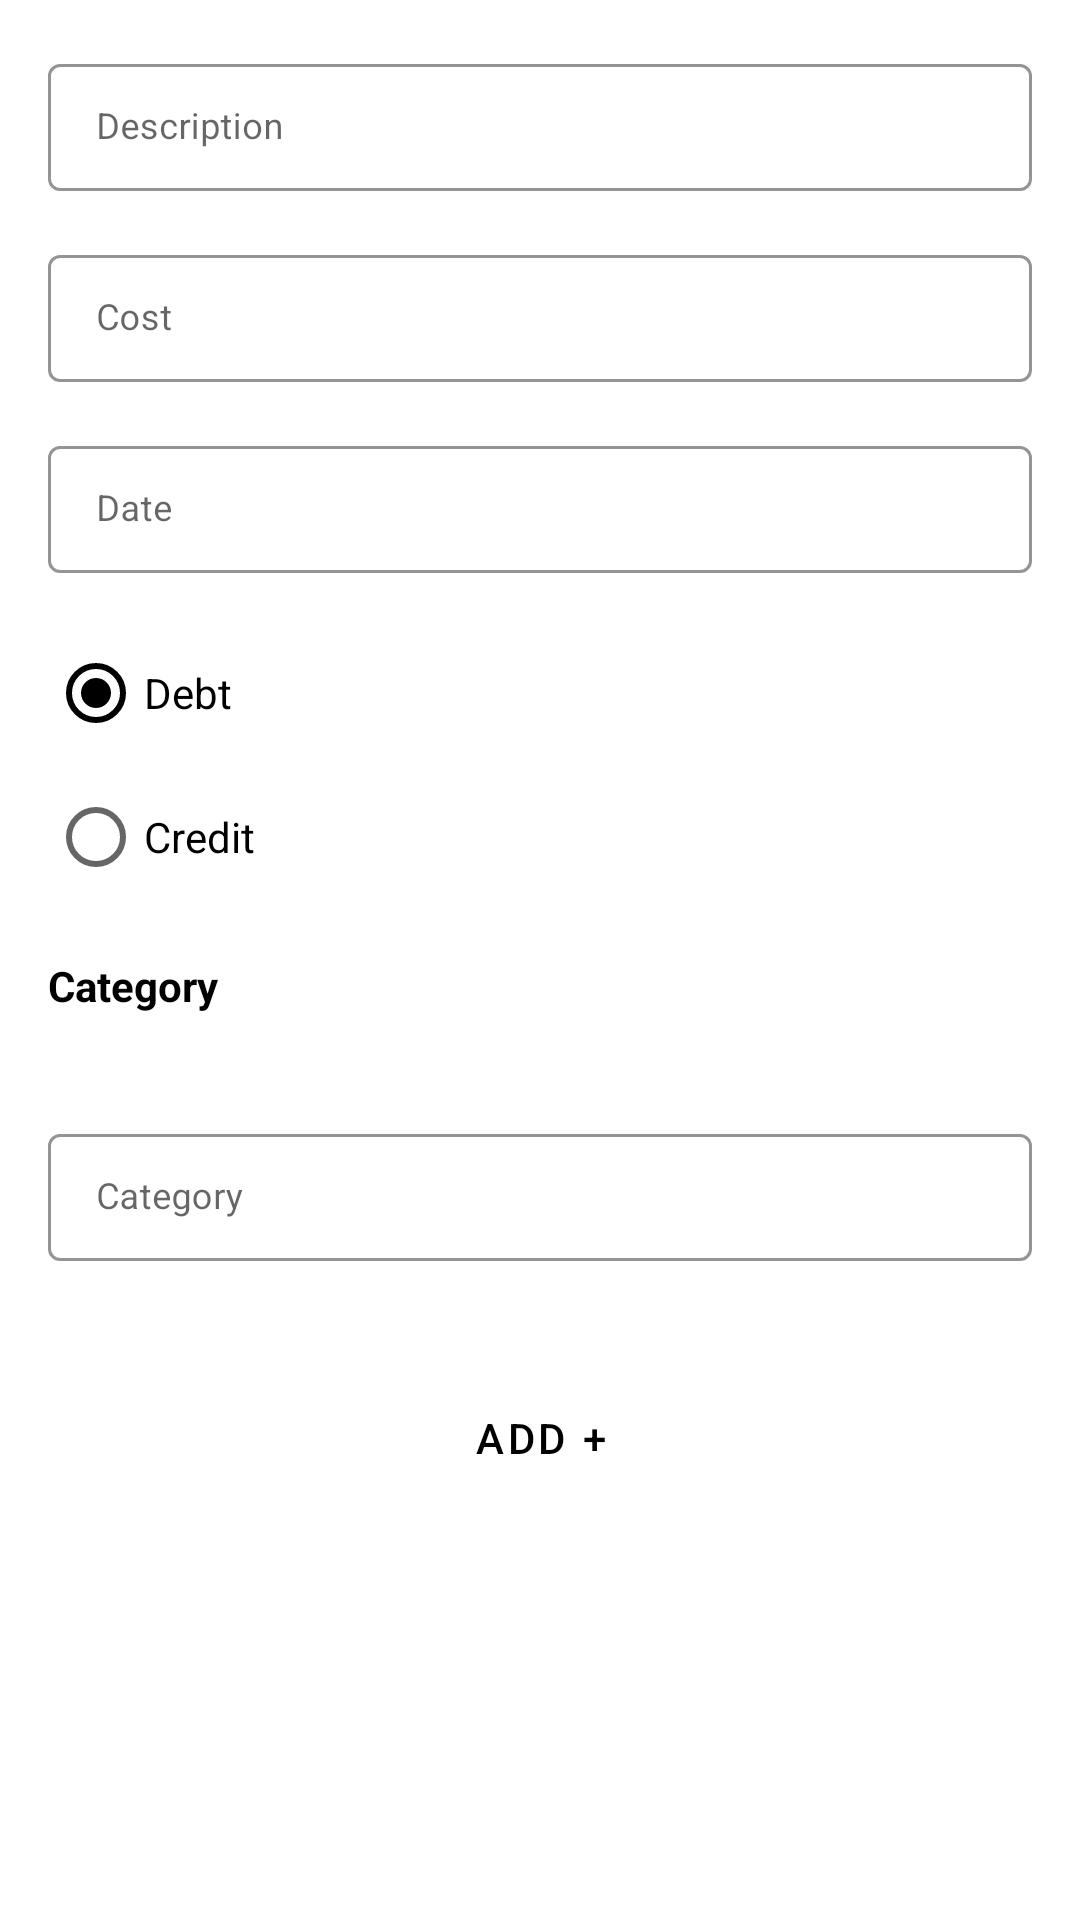

Reconstruct the res/layout file that produces this screen, plus the resources it refers to.
<!-- AndroidManifest.xml: application theme Theme.MyAccounting -->
<!-- res/layout/bottom_sheet_add_transaction.xml -->
<?xml version="1.0" encoding="utf-8"?>
<layout xmlns:android="http://schemas.android.com/apk/res/android"
    xmlns:app="http://schemas.android.com/apk/res-auto">

    <data>

    </data>

    <androidx.constraintlayout.widget.ConstraintLayout
        android:layout_width="match_parent"
        android:layout_height="match_parent">

        <androidx.core.widget.NestedScrollView
            android:id="@+id/nestedParent"
            android:layout_width="match_parent"
            android:layout_height="wrap_content"
            app:layout_constraintTop_toTopOf="parent">

            <LinearLayout
                android:layout_width="match_parent"
                android:layout_height="wrap_content"
                android:orientation="vertical">

                <com.google.android.material.textfield.TextInputLayout
                    android:layout_width="match_parent"
                    android:layout_height="wrap_content"
                    android:hint="@string/description"
                    android:layout_marginTop="16dp"
                    android:layout_marginStart="16dp"
                    android:layout_marginEnd="16dp"
                    android:layout_marginBottom="8dp"
                    app:hintTextColor="@color/black"
                    app:boxStrokeColor="@color/black"
                    style="@style/Widget.MaterialComponents.TextInputLayout.OutlinedBox.Dense">

                    <com.google.android.material.textfield.TextInputEditText
                        android:id="@+id/description"
                        android:layout_width="match_parent"
                        android:layout_height="wrap_content"
                        android:inputType="text"
                        android:textColor="@color/black"
                        android:textSize="12sp"
                        />

                </com.google.android.material.textfield.TextInputLayout>

                <com.google.android.material.textfield.TextInputLayout
                    android:layout_width="match_parent"
                    android:layout_height="wrap_content"
                    android:hint="@string/cost"
                    android:layout_marginTop="8dp"
                    android:layout_marginStart="16dp"
                    android:layout_marginEnd="16dp"
                    android:layout_marginBottom="8dp"
                    app:hintTextColor="@color/black"
                    app:boxStrokeColor="@color/black"
                    style="@style/Widget.MaterialComponents.TextInputLayout.OutlinedBox.Dense">

                    <com.google.android.material.textfield.TextInputEditText
                        android:id="@+id/cost"
                        android:layout_width="match_parent"
                        android:layout_height="wrap_content"
                        android:inputType="number"
                        android:textColor="@color/black"
                        android:textSize="12sp"
                        />

                </com.google.android.material.textfield.TextInputLayout>

                <com.google.android.material.textfield.TextInputLayout
                    android:id="@+id/dateParent"
                    android:layout_width="match_parent"
                    android:layout_height="wrap_content"
                    android:hint="@string/date"
                    android:layout_marginTop="8dp"
                    android:layout_marginStart="16dp"
                    android:layout_marginEnd="16dp"
                    android:layout_marginBottom="8dp"
                    app:hintTextColor="@color/black"
                    app:boxStrokeColor="@color/black"
                    android:focusable="false"
                    style="@style/Widget.MaterialComponents.TextInputLayout.OutlinedBox.Dense">

                    <com.google.android.material.textfield.TextInputEditText
                        android:id="@+id/date"
                        android:layout_width="match_parent"
                        android:layout_height="wrap_content"
                        android:inputType="text"
                        android:textSize="12sp"
                        android:textColor="@color/black"
                        android:focusable="false"
                        />

                </com.google.android.material.textfield.TextInputLayout>

                <RadioGroup
                    android:id="@+id/radioGroup"
                    android:checkedButton="@+id/radio_button_1"
                    android:layout_width="match_parent"
                    android:layout_height="wrap_content"
                    android:layout_marginStart="16dp"
                    android:layout_marginEnd="16dp"
                    android:layout_marginTop="8dp"
                    android:layout_marginBottom="8dp"
                    >
                    <RadioButton
                        android:id="@+id/debt"
                        android:layout_width="match_parent"
                        android:layout_height="match_parent"
                        android:checked="true"
                        android:text="@string/debt"/>
                    <RadioButton
                        android:id="@+id/credit"
                        android:layout_width="match_parent"
                        android:layout_height="match_parent"
                        android:text="@string/credit"/>
                </RadioGroup>

                <androidx.appcompat.widget.AppCompatTextView
                    android:layout_width="match_parent"
                    android:layout_height="wrap_content"
                    android:paddingTop="8dp"
                    android:paddingBottom="8dp"
                    android:layout_marginEnd="16dp"
                    android:layout_marginStart="16dp"
                    android:text="@string/category"
                    android:textColor="@color/black"
                    android:textStyle="bold"
                    />

                <androidx.recyclerview.widget.RecyclerView
                    android:id="@+id/categoryList"
                    android:layout_width="match_parent"
                    android:layout_height="wrap_content"
                    android:layout_marginBottom="8dp"
                    android:layout_marginStart="10dp"
                    android:layout_marginEnd="10dp"
                    android:layout_marginTop="8dp"
                    />

                <com.google.android.material.textfield.TextInputLayout
                    android:id="@+id/categoryParent"
                    android:layout_width="match_parent"
                    android:layout_height="wrap_content"
                    android:hint="@string/category"
                    app:hintTextColor="@color/black"
                    app:boxStrokeColor="@color/black"
                    android:layout_marginTop="8dp"
                    android:layout_marginBottom="16dp"
                    android:layout_marginEnd="16dp"
                    android:layout_marginStart="16dp"
                    app:endIconDrawable="@drawable/ic_baseline_add_24"
                    app:endIconTint="@color/black"
                    app:endIconMode="custom"
                    app:endIconCheckable="true"
                    style="@style/Widget.MaterialComponents.TextInputLayout.OutlinedBox.Dense">

                    <com.google.android.material.textfield.TextInputEditText
                        android:id="@+id/category"
                        android:layout_width="match_parent"
                        android:layout_height="wrap_content"
                        android:inputType="text"
                        android:textSize="12sp"
                        android:textColor="@color/black"

                        />

                </com.google.android.material.textfield.TextInputLayout>


                <Button
                    android:id="@+id/addTransaction"
                    android:layout_width="match_parent"
                    android:layout_height="wrap_content"
                    android:layout_margin="16dp"
                    android:text="@string/add"
                    android:textColor="@color/black"
                    style="?attr/materialButtonOutlinedStyle"
                    />

            </LinearLayout>


        </androidx.core.widget.NestedScrollView>

    </androidx.constraintlayout.widget.ConstraintLayout>
</layout>
<!-- resources referenced by this layout -->
<resources>
  <color name="black">#FF000000</color>
  <string name="add">Add +</string>
  <string name="category">Category</string>
  <string name="cost">Cost</string>
  <string name="credit">Credit</string>
  <string name="date">Date</string>
  <string name="debt">Debt</string>
  <string name="description">Description</string>
  <style name="Theme.MyAccounting" parent="Theme.MaterialComponents.DayNight.NoActionBar">
          
          <item name="colorPrimary">@color/black</item>
          <item name="colorPrimaryVariant">@color/black</item>
          <item name="colorOnPrimary">@color/black</item>
          
          <item name="colorSecondary">@color/black</item>
          <item name="colorSecondaryVariant">@color/teal_700</item>
          <item name="colorOnSecondary">@color/white</item>
          
          <item name="android:statusBarColor" tools:targetApi="l">?attr/colorPrimaryVariant</item>
          
      </style>
  <color name="teal_700">#FF018786</color>
  <color name="white">#FFFFFFFF</color>
</resources>
